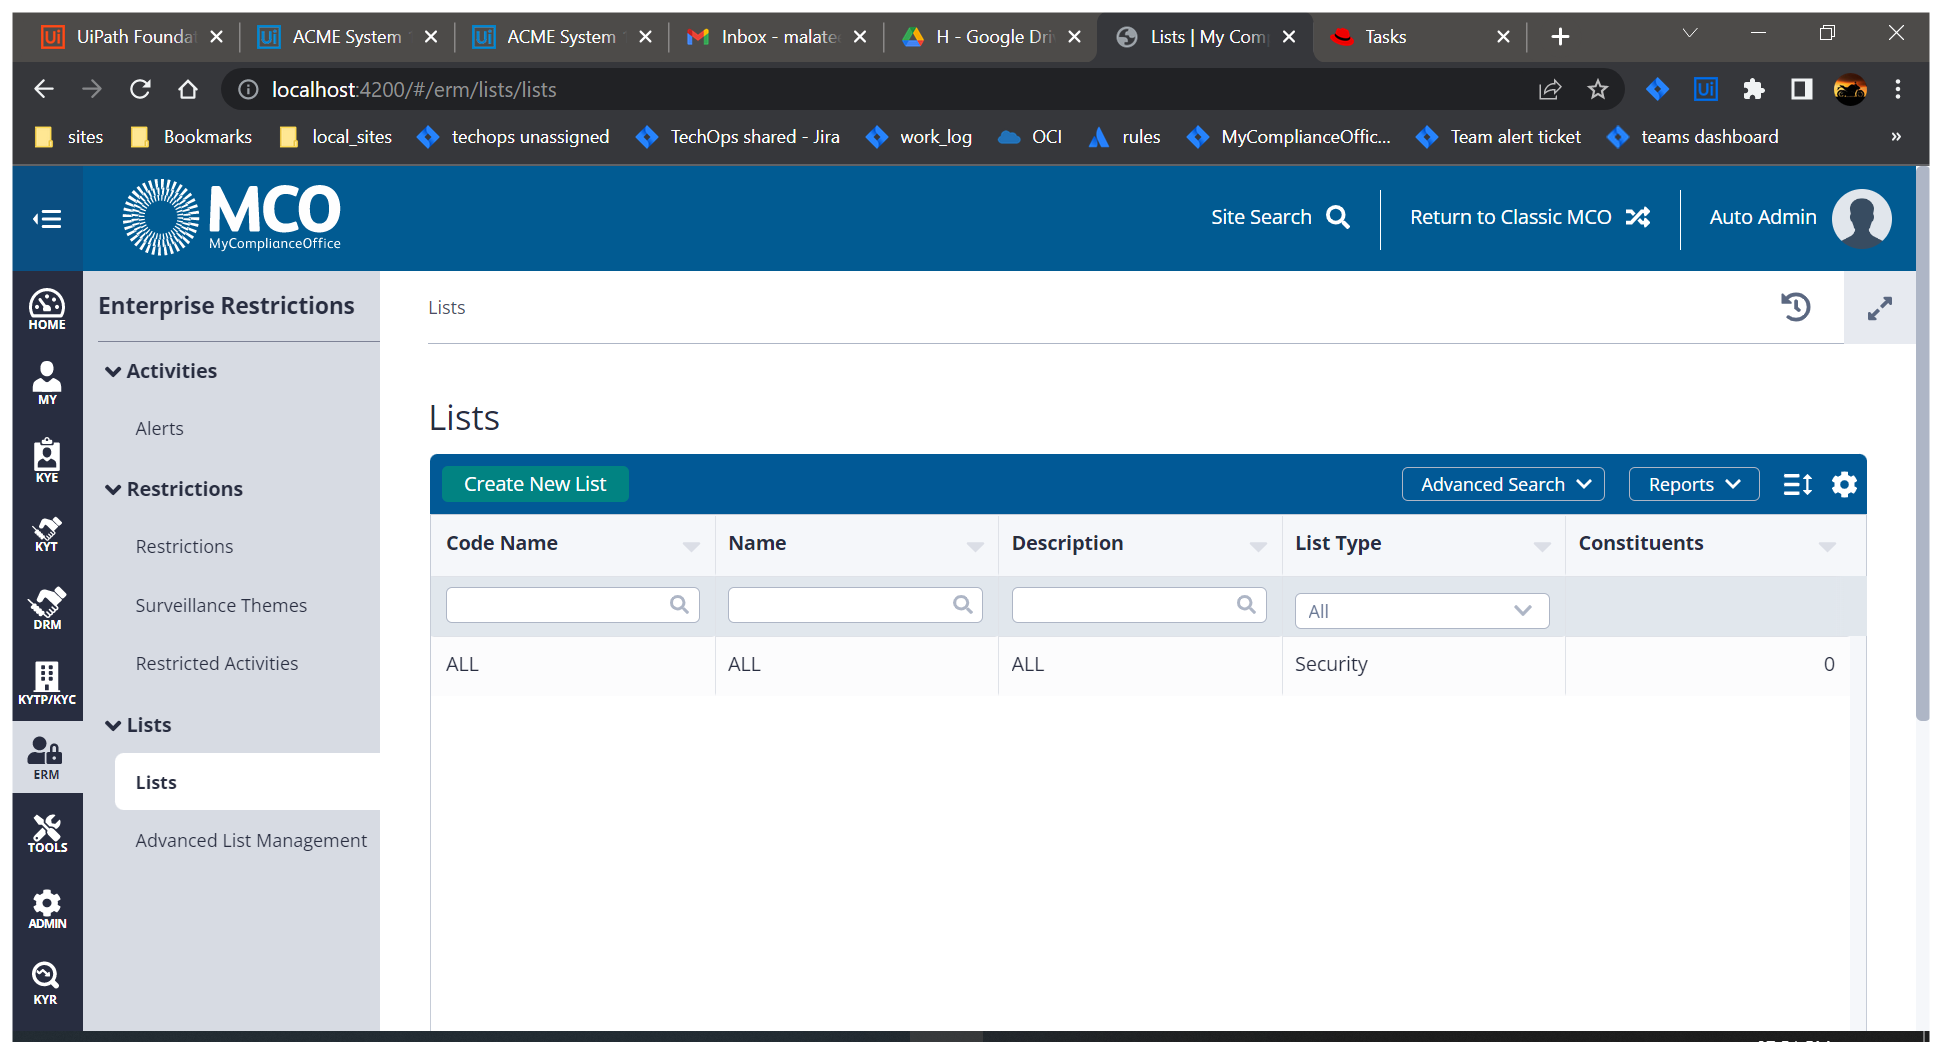
Task: list_page_automation
Workflow: Main

Step 1: Use Browser Chrome: Lists | My Compliance Office in window 'Lists | My Compliance Office' (chrome.exe)

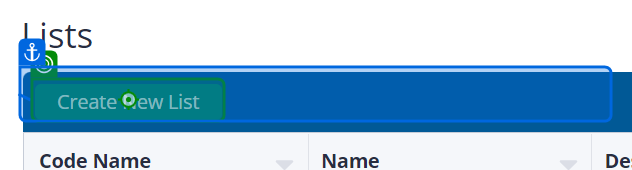
Step 2: click on 'Create New List'

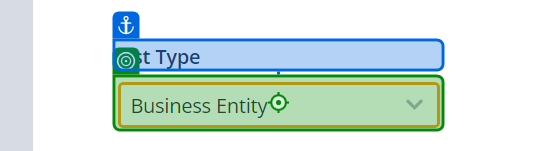
Step 3: click on 'List Type'

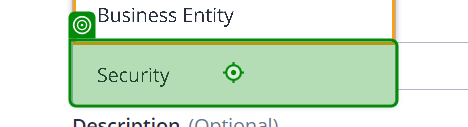
Step 4 [then]: click on 'Security'

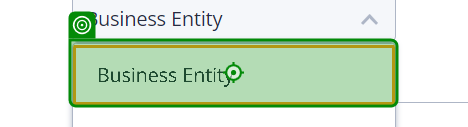
Step 5 [else]: click on 'Business Entity'

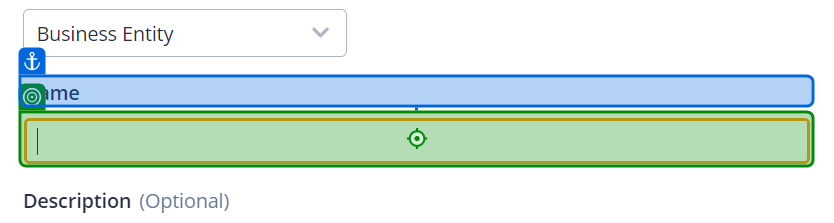
Step 6: type [list_name.ToString] into 'Name'

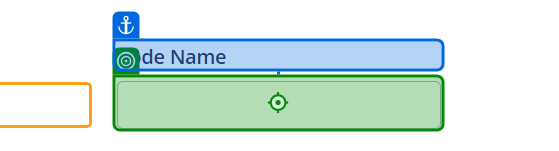
Step 7: type [list_code_name.ToString] into 'Code Name'

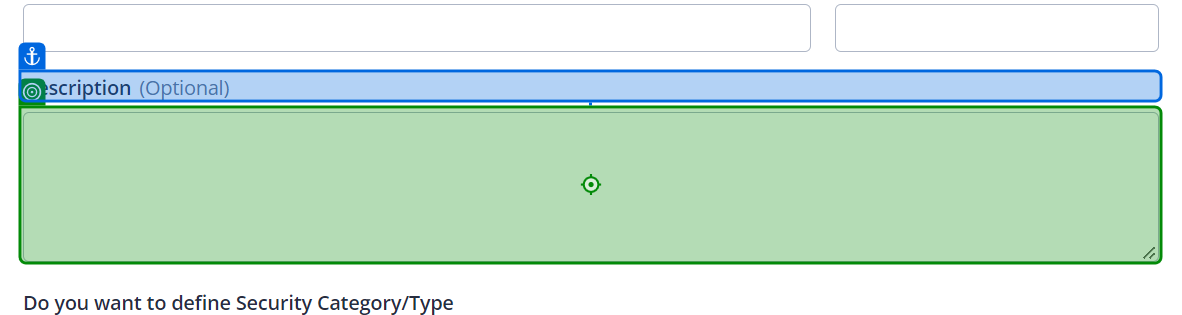
Step 8: type [Description.ToString] into 'Description (Optional)'

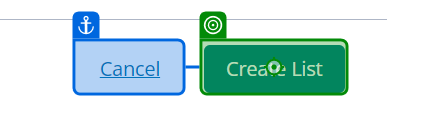
Step 9: click on 'Create List'

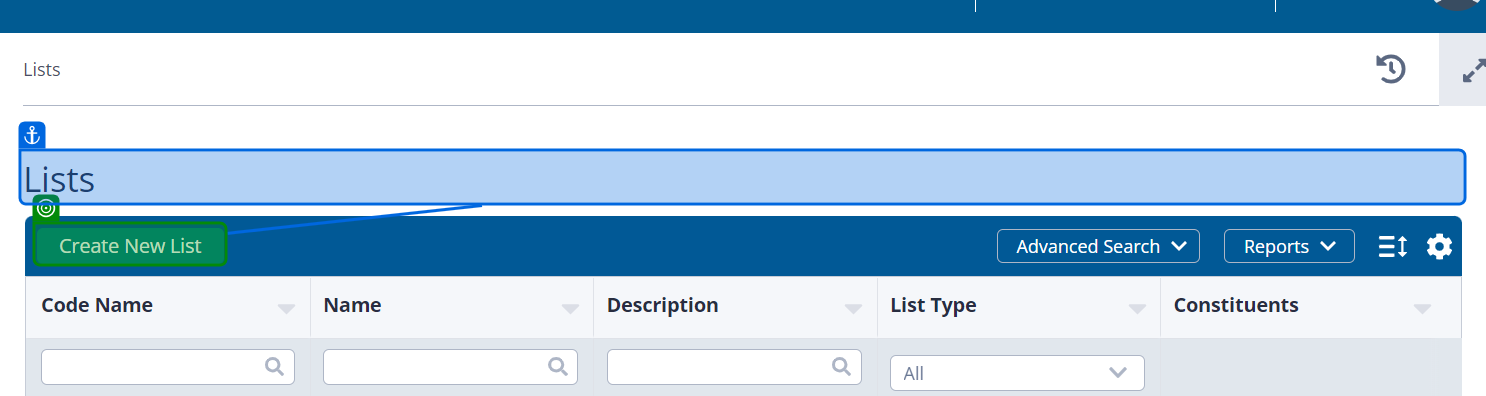
Step 10: check 'Create New List'

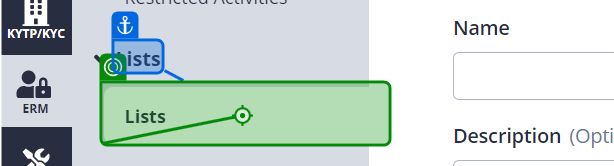
Step 11: click on 'Lists' (repeated 2 times)